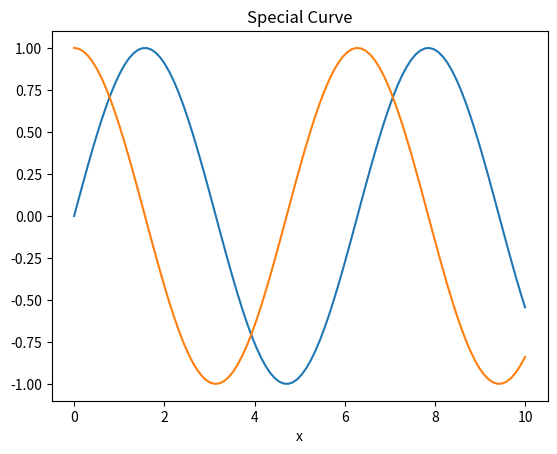

Reproduce this figure in Python.
import matplotlib.pyplot as plt
import numpy as np

def drawSpecCurve():
    x = np.linspace(0,10,100)
    siny = np.sin(x); cosy = np.cos(x)
    plt.plot(x, siny); plt.plot(x, cosy)

    plt.title("Special Curve");plt.xlabel("x")
    plt.show()

def drawCurve():
    x = range(-100, 100)
    y = [i**2 for i in x]
    plt.plot(x, y)

    plt.title("Curve");plt.xlabel("x");plt.ylabel("y = x^2")

    # save the image
    # plt.savefig("CurveResult")
    plt.show()

drawSpecCurve()